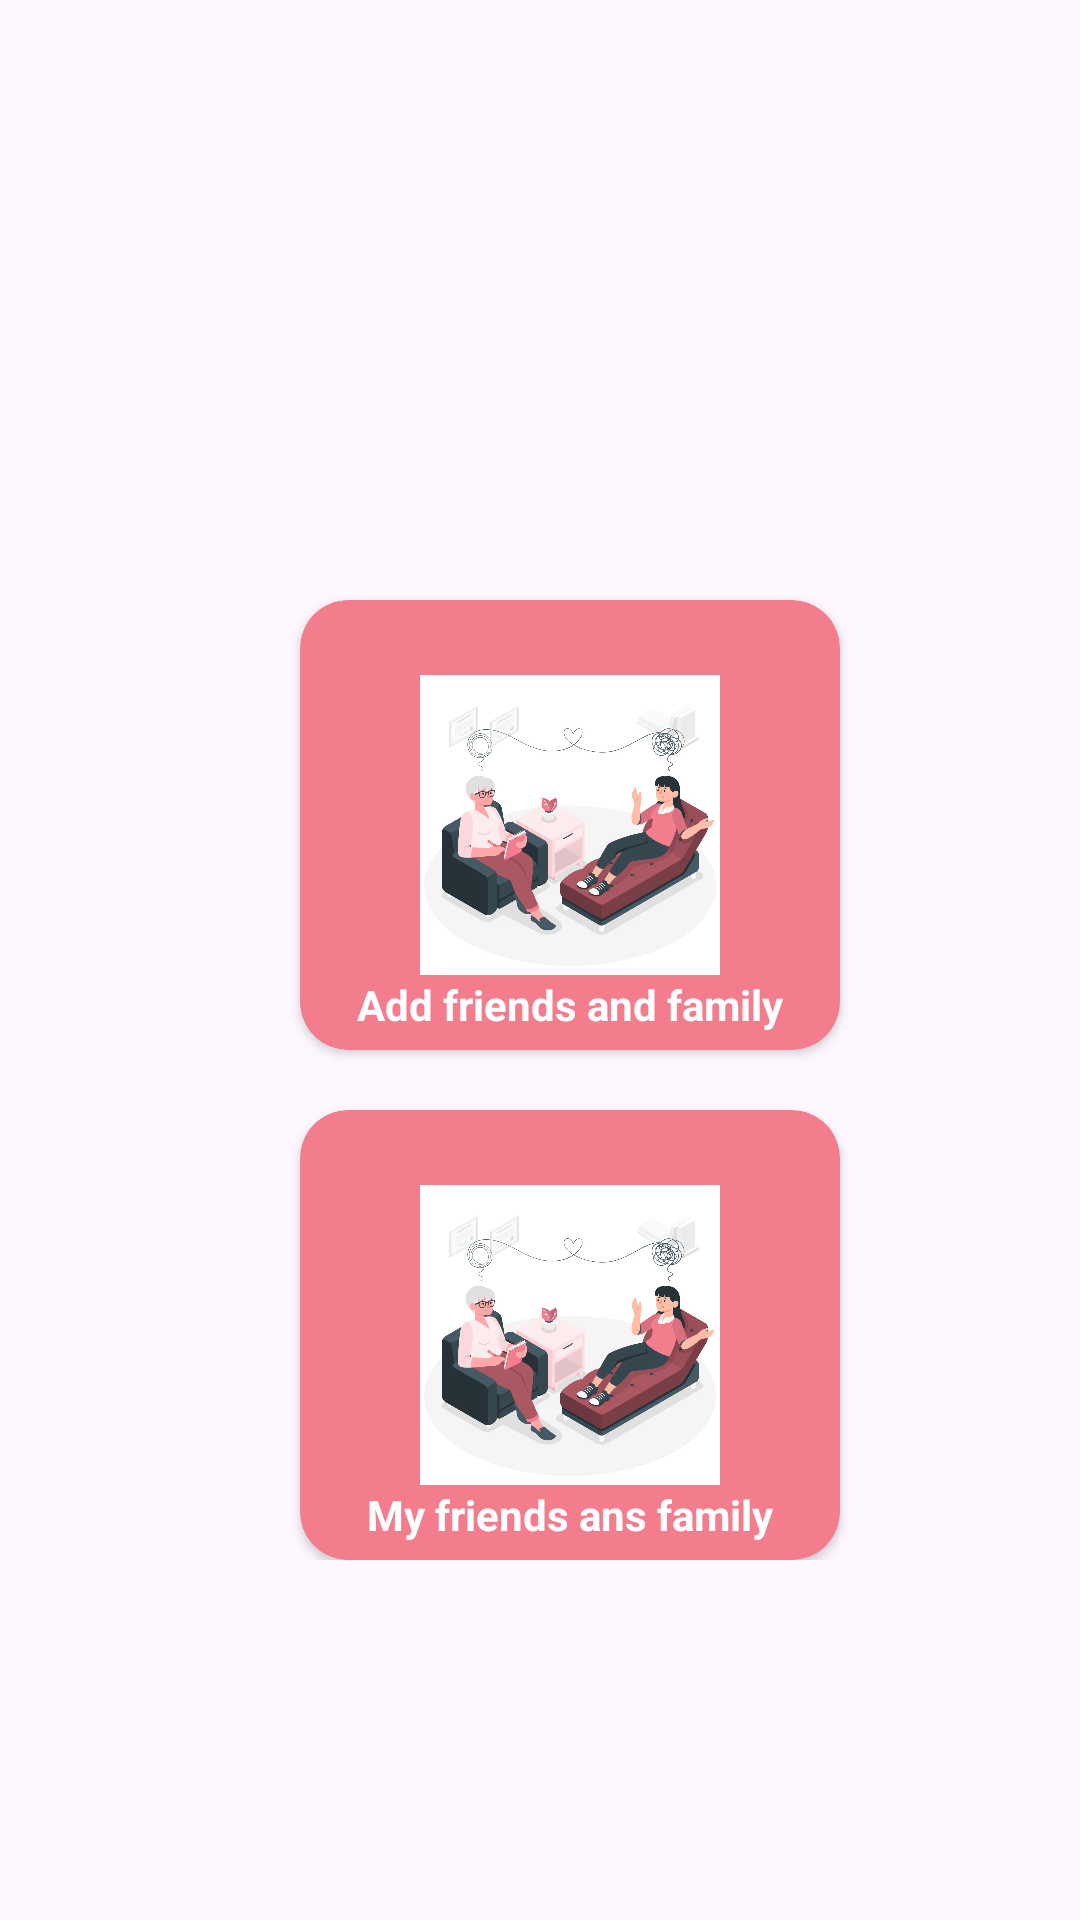

Reconstruct the res/layout file that produces this screen, plus the resources it refers to.
<!-- AndroidManifest.xml: application theme Theme.HerWatch -->
<!-- res/layout/activity_friendpage.xml -->
<?xml version="1.0" encoding="utf-8"?>
<RelativeLayout xmlns:android="http://schemas.android.com/apk/res/android"
    xmlns:app="http://schemas.android.com/apk/res-auto"
    xmlns:tools="http://schemas.android.com/tools"
    android:id="@+id/main"
    android:layout_width="match_parent"
    android:layout_height="match_parent"
    tools:context=".Friendpage">
    <LinearLayout
        android:layout_width="match_parent"
        android:layout_height="wrap_content"
        android:orientation="vertical"
        android:gravity="center"
        android:layout_marginVertical="100dp">
        <androidx.cardview.widget.CardView
            android:id="@+id/friends"
            android:layout_width="180dp"
           android:backgroundTint="@color/pink"
            android:layout_height="150dp"
            android:layout_marginTop="100dp"
            android:layout_marginLeft="10dp"
            app:cardCornerRadius="16dp">

            <ImageView
                android:layout_width="140dp"
                android:layout_height="100dp"
                android:layout_gravity="center"
                android:src="@drawable/doctor" />

            <TextView
                android:layout_width="match_parent"
                android:layout_height="match_parent"
                android:gravity="center"
                android:text="Add friends and family"
                android:textStyle="bold"
                android:layout_marginTop="120dp"
                android:textColor="@color/white"/>

        </androidx.cardview.widget.CardView>
        <androidx.cardview.widget.CardView
            android:id="@+id/chat"
            android:layout_width="180dp"
            android:layout_height="150dp"
            android:backgroundTint="@color/pink"
            android:layout_marginTop="20dp"
            android:layout_marginLeft="10dp"
            app:cardCornerRadius="16dp">

            <ImageView
                android:layout_width="140dp"
                android:layout_height="100dp"
                android:layout_gravity="center"
                android:src="@drawable/doctor" />

            <TextView
                android:layout_width="match_parent"
                android:layout_height="match_parent"
                android:gravity="center"
                android:text="My friends ans family"
                android:textStyle="bold"
                android:layout_marginTop="120dp"
                android:textColor="@color/white"/>

        </androidx.cardview.widget.CardView>
    </LinearLayout>

</RelativeLayout>
<!-- resources referenced by this layout -->
<resources>
  <color name="pink">#F37D8D</color>
  <color name="white">#FFFFFF</color>
  <!-- drawable doctor: jpg bitmap (drawable, 132560 bytes) -->
  <style name="Theme.HerWatch" parent="Base.Theme.HerWatch" />
  <style name="Base.Theme.HerWatch" parent="Theme.Material3.DayNight.NoActionBar">
          
           <item name="colorPrimary">@color/pink</item>
      </style>
</resources>
